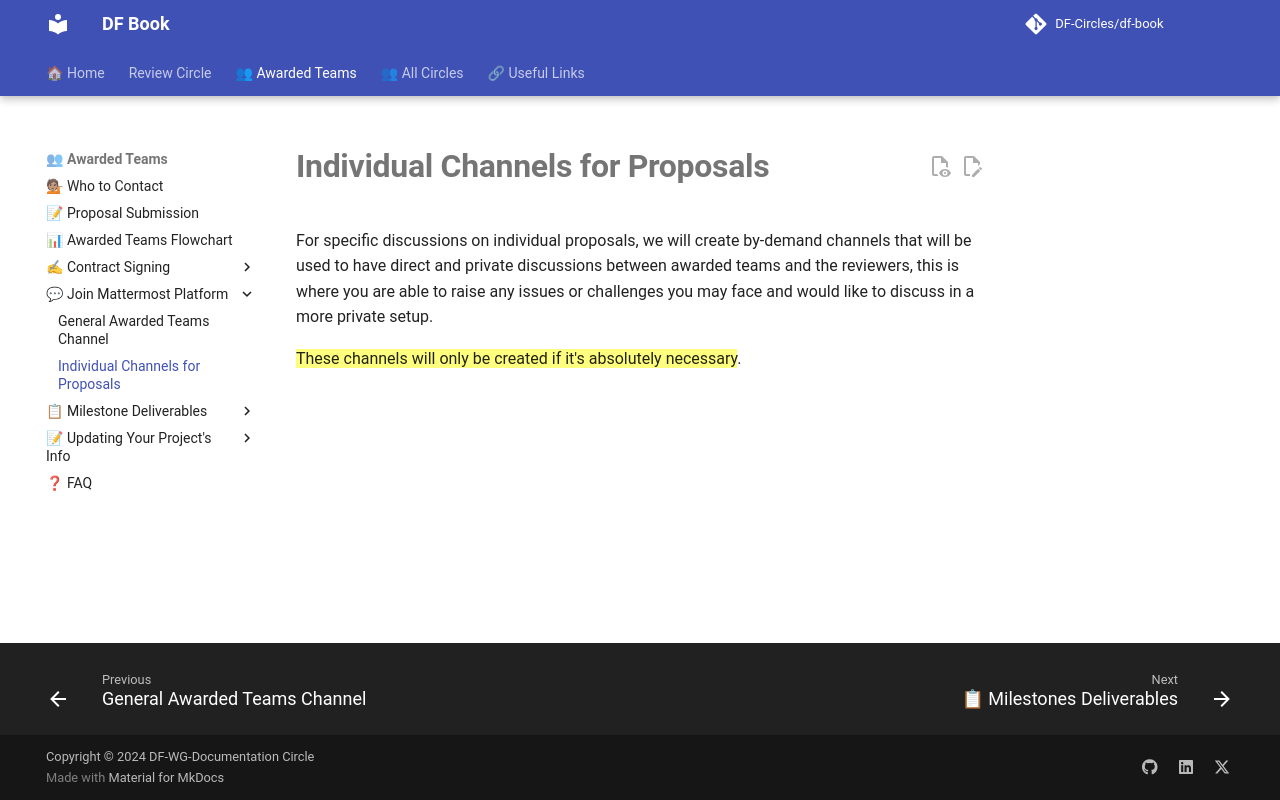

repository: DF-Circles/df-book · page: awarded_teams/join_mattermost/individual_channels_for_proposals/index.html · generator: mkdocs

# __Individual Channels for Proposals__

For specific discussions on individual proposals, we will create by-demand channels that will be used to have direct and private discussions between awarded teams and the reviewers, this is where you are able to raise any issues or challenges you may face and would like to discuss in a more private setup.

<mark>These channels will only be created if it's absolutely necessary</mark>.
